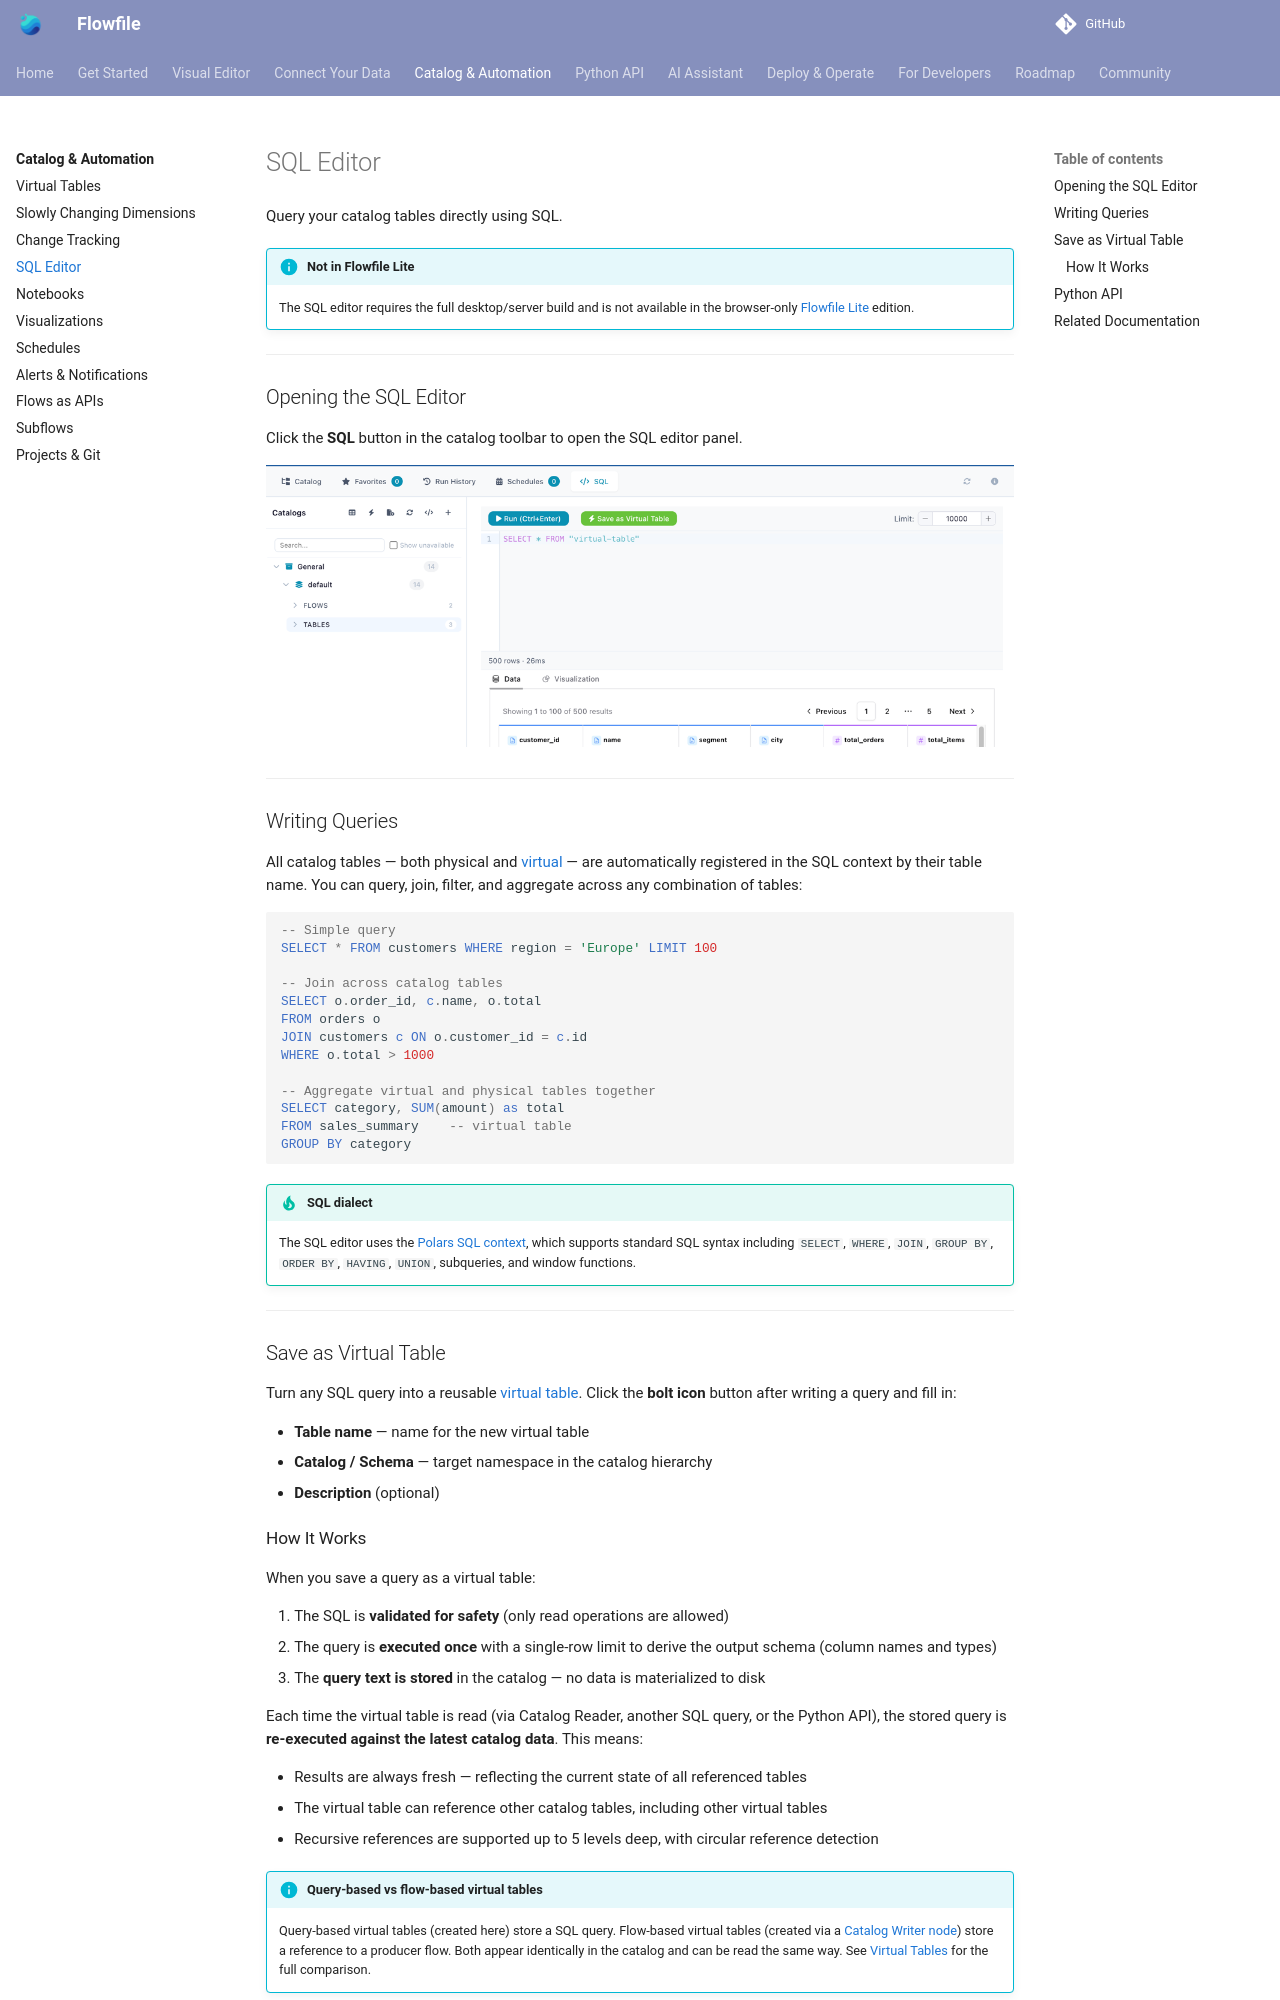

repository: stevewithington/flowfile-visual-etl · page: users/visual-editor/catalog/sql-editor.html · generator: mkdocs

# SQL Editor

Query your catalog tables directly using SQL.

!!! info "Not in Flowfile Lite"
    The SQL editor requires the full desktop/server build and is not available in the browser-only [Flowfile Lite](../../deployment/lite.md) edition.

---

## Opening the SQL Editor

Click the **SQL** button in the catalog toolbar to open the SQL editor panel.

![SQL editor](../../../assets/images/guides/catalog/sql-editor.png)

---

## Writing Queries

All catalog tables — both physical and [virtual](virtual-tables.md) — are automatically registered in the SQL context by their table name. You can query, join, filter, and aggregate across any combination of tables:

```sql
-- Simple query
SELECT * FROM customers WHERE region = 'Europe' LIMIT 100

-- Join across catalog tables
SELECT o.order_id, c.name, o.total
FROM orders o
JOIN customers c ON o.customer_id = c.id
WHERE o.total > 1000

-- Aggregate virtual and physical tables together
SELECT category, SUM(amount) as total
FROM sales_summary    -- virtual table
GROUP BY category
```

!!! tip "SQL dialect"
    The SQL editor uses the [Polars SQL context](https://docs.pola.rs/user-guide/sql/intro/), which supports standard SQL syntax including `SELECT`, `WHERE`, `JOIN`, `GROUP BY`, `ORDER BY`, `HAVING`, `UNION`, subqueries, and window functions.

---

## Save as Virtual Table

Turn any SQL query into a reusable [virtual table](virtual-tables.md). Click the **bolt icon** button after writing a query and fill in:

- **Table name** — name for the new virtual table
- **Catalog / Schema** — target namespace in the catalog hierarchy
- **Description** (optional)
